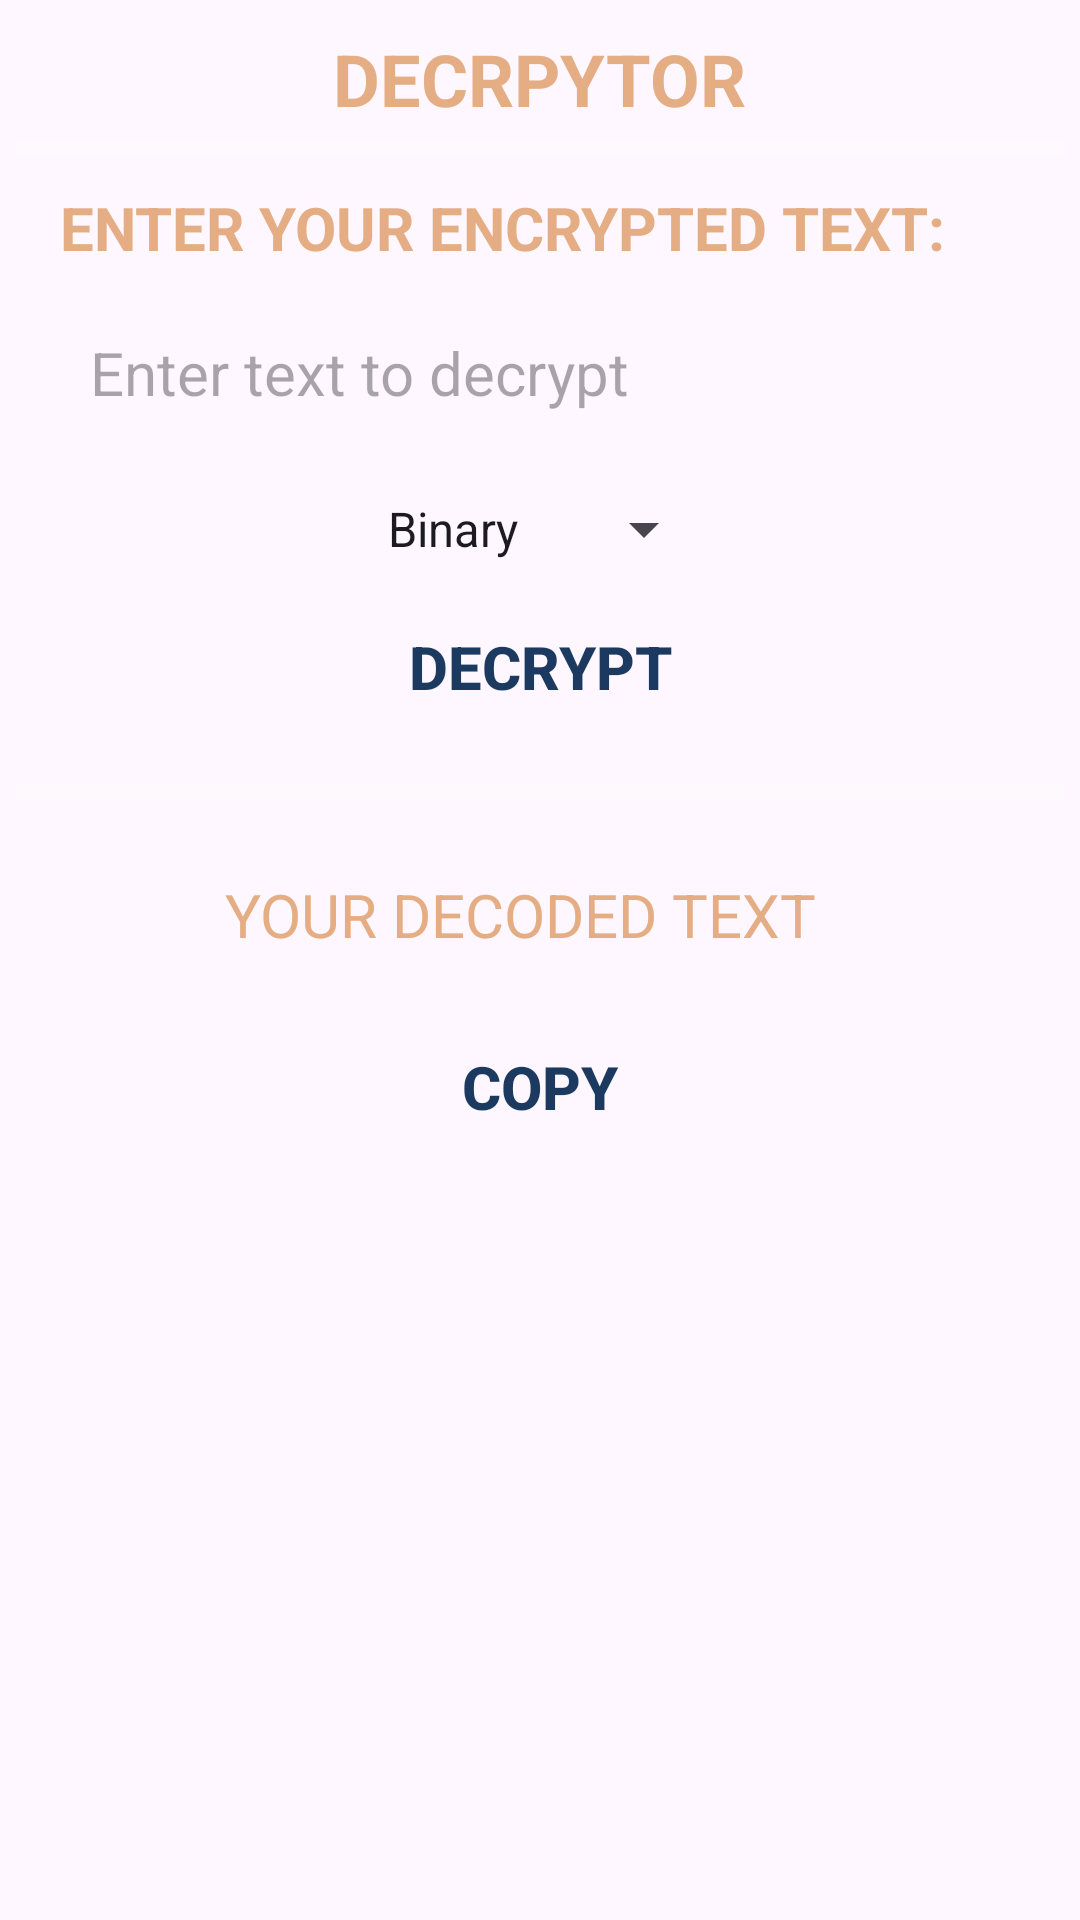

Reconstruct the res/layout file that produces this screen, plus the resources it refers to.
<!-- AndroidManifest.xml: application theme Theme.CRYPTOKING -->
<!-- res/layout/activity_decoder.xml -->
<?xml version="1.0" encoding="utf-8"?>
<ScrollView xmlns:android="http://schemas.android.com/apk/res/android"
    xmlns:app="http://schemas.android.com/apk/res-auto"
    xmlns:tools="http://schemas.android.com/tools"
    android:id="@+id/main"
    android:layout_width="match_parent"
    android:layout_height="match_parent"
    android:orientation="vertical"
    android:background="@drawable/background5"
    tools:context=".Decoder">

    <LinearLayout
        android:layout_width="match_parent"
        android:layout_height="wrap_content"
        android:orientation="vertical"
        android:layout_margin="5dp">

        
        <LinearLayout
            android:layout_width="match_parent"
            android:layout_height="wrap_content"
            android:orientation="vertical"
            android:layout_marginTop="5dp">
            <TextView
                android:layout_width="wrap_content"
                android:layout_height="wrap_content"
                android:layout_gravity="center"
                android:text="DECRPYTOR"
                android:textStyle="bold"
                android:textColor="#e4ad84"
                android:textSize="24sp"/>
        </LinearLayout>

        
        <LinearLayout
            android:layout_width="match_parent"
            android:layout_height="wrap_content"
            android:orientation="vertical"
            android:layout_gravity="center"
            android:layout_marginTop="5dp">
            <View
                android:id="@+id/divider1"
                android:layout_width="wrap_content"
                android:layout_height="5dp"
                android:background="#66FAFAFA"/>
        </LinearLayout>

        
        <LinearLayout
            android:layout_width="match_parent"
            android:layout_height="wrap_content"
            android:orientation="vertical"
            android:layout_marginTop="5dp"
            android:layout_marginLeft="15dp"
            android:layout_marginRight="15dp">

            
            <TextView
                android:layout_width="wrap_content"
                android:layout_height="wrap_content"
                android:text="ENTER YOUR ENCRYPTED TEXT:"
                android:textColor="#e4ad84"
                android:textStyle="bold"
                android:layout_marginTop="5dp"
                android:textSize="20sp"
                android:layout_gravity="left"/>

            
            <EditText
                android:id="@+id/etdec"
                android:layout_width="match_parent"
                android:layout_height="60dp"
                android:layout_gravity="center"
                android:textSize="20sp"
                android:textColor="#FAFAFA"
                android:background="@drawable/buttonoutline"
                android:hint="Enter text to decrypt"
                android:padding="10dp"
                android:layout_marginTop="5dp"/>

            
            <Spinner
                android:id="@+id/spinner_encoding_type"
                android:layout_width="wrap_content"
                android:layout_height="wrap_content"
                android:layout_gravity="center"
                android:entries="@array/encoding_types"
                android:layout_marginTop="10dp"/>

            
            <Button
                android:layout_width="230dp"
                android:layout_height="wrap_content"
                android:layout_gravity="center"
                android:text="Decrypt"
                android:textStyle="bold"
                android:textSize="20sp"
                android:background="@drawable/buttonoutline"
                android:textColor="#1C3A5F"
                android:onClick="dec"
                android:layout_marginTop="10dp"/>
        </LinearLayout>

        
        <LinearLayout
            android:layout_width="match_parent"
            android:layout_height="wrap_content"
            android:orientation="vertical"
            android:layout_gravity="center"
            android:layout_marginTop="15dp">
            <View
                android:id="@+id/divider2"
                android:layout_width="wrap_content"
                android:layout_height="5dp"
                android:background="#66FAFAFA"/>
        </LinearLayout>

        
        <LinearLayout
            android:layout_width="wrap_content"
            android:layout_height="wrap_content"
            android:orientation="vertical"
            android:layout_gravity="center"
            android:layout_marginTop="15dp">

            
            <TextView
                android:id="@+id/dectv"
                android:layout_width="match_parent"
                android:layout_height="wrap_content"
                android:textSize="20sp"
                android:textColor="#e4ad84"
                android:padding="10dp"
                android:text="YOUR DECODED TEXT HERE"
                android:layout_gravity="left"/>

            
            <Button
                android:layout_width="230dp"
                android:layout_height="wrap_content"
                android:layout_gravity="center"
                android:text="Copy"
                android:textStyle="bold"
                android:textSize="20sp"
                android:background="@drawable/buttonoutline"
                android:textColor="#1C3A5F"
                android:onClick="cp1"
                android:layout_marginTop="10dp"/>
        </LinearLayout>
    </LinearLayout>
</ScrollView>
<!-- resources referenced by this layout -->
<resources>
  <string-array name="encoding_types">
          <item>Binary</item>
          <item>Hex</item>
          <item>Base64</item>
      </string-array>
  <style name="Theme.CRYPTOKING" parent="Base.Theme.CRYPTOKING" />
  <style name="Base.Theme.CRYPTOKING" parent="Theme.Material3.DayNight.NoActionBar">
          
          
      </style>
</resources>
